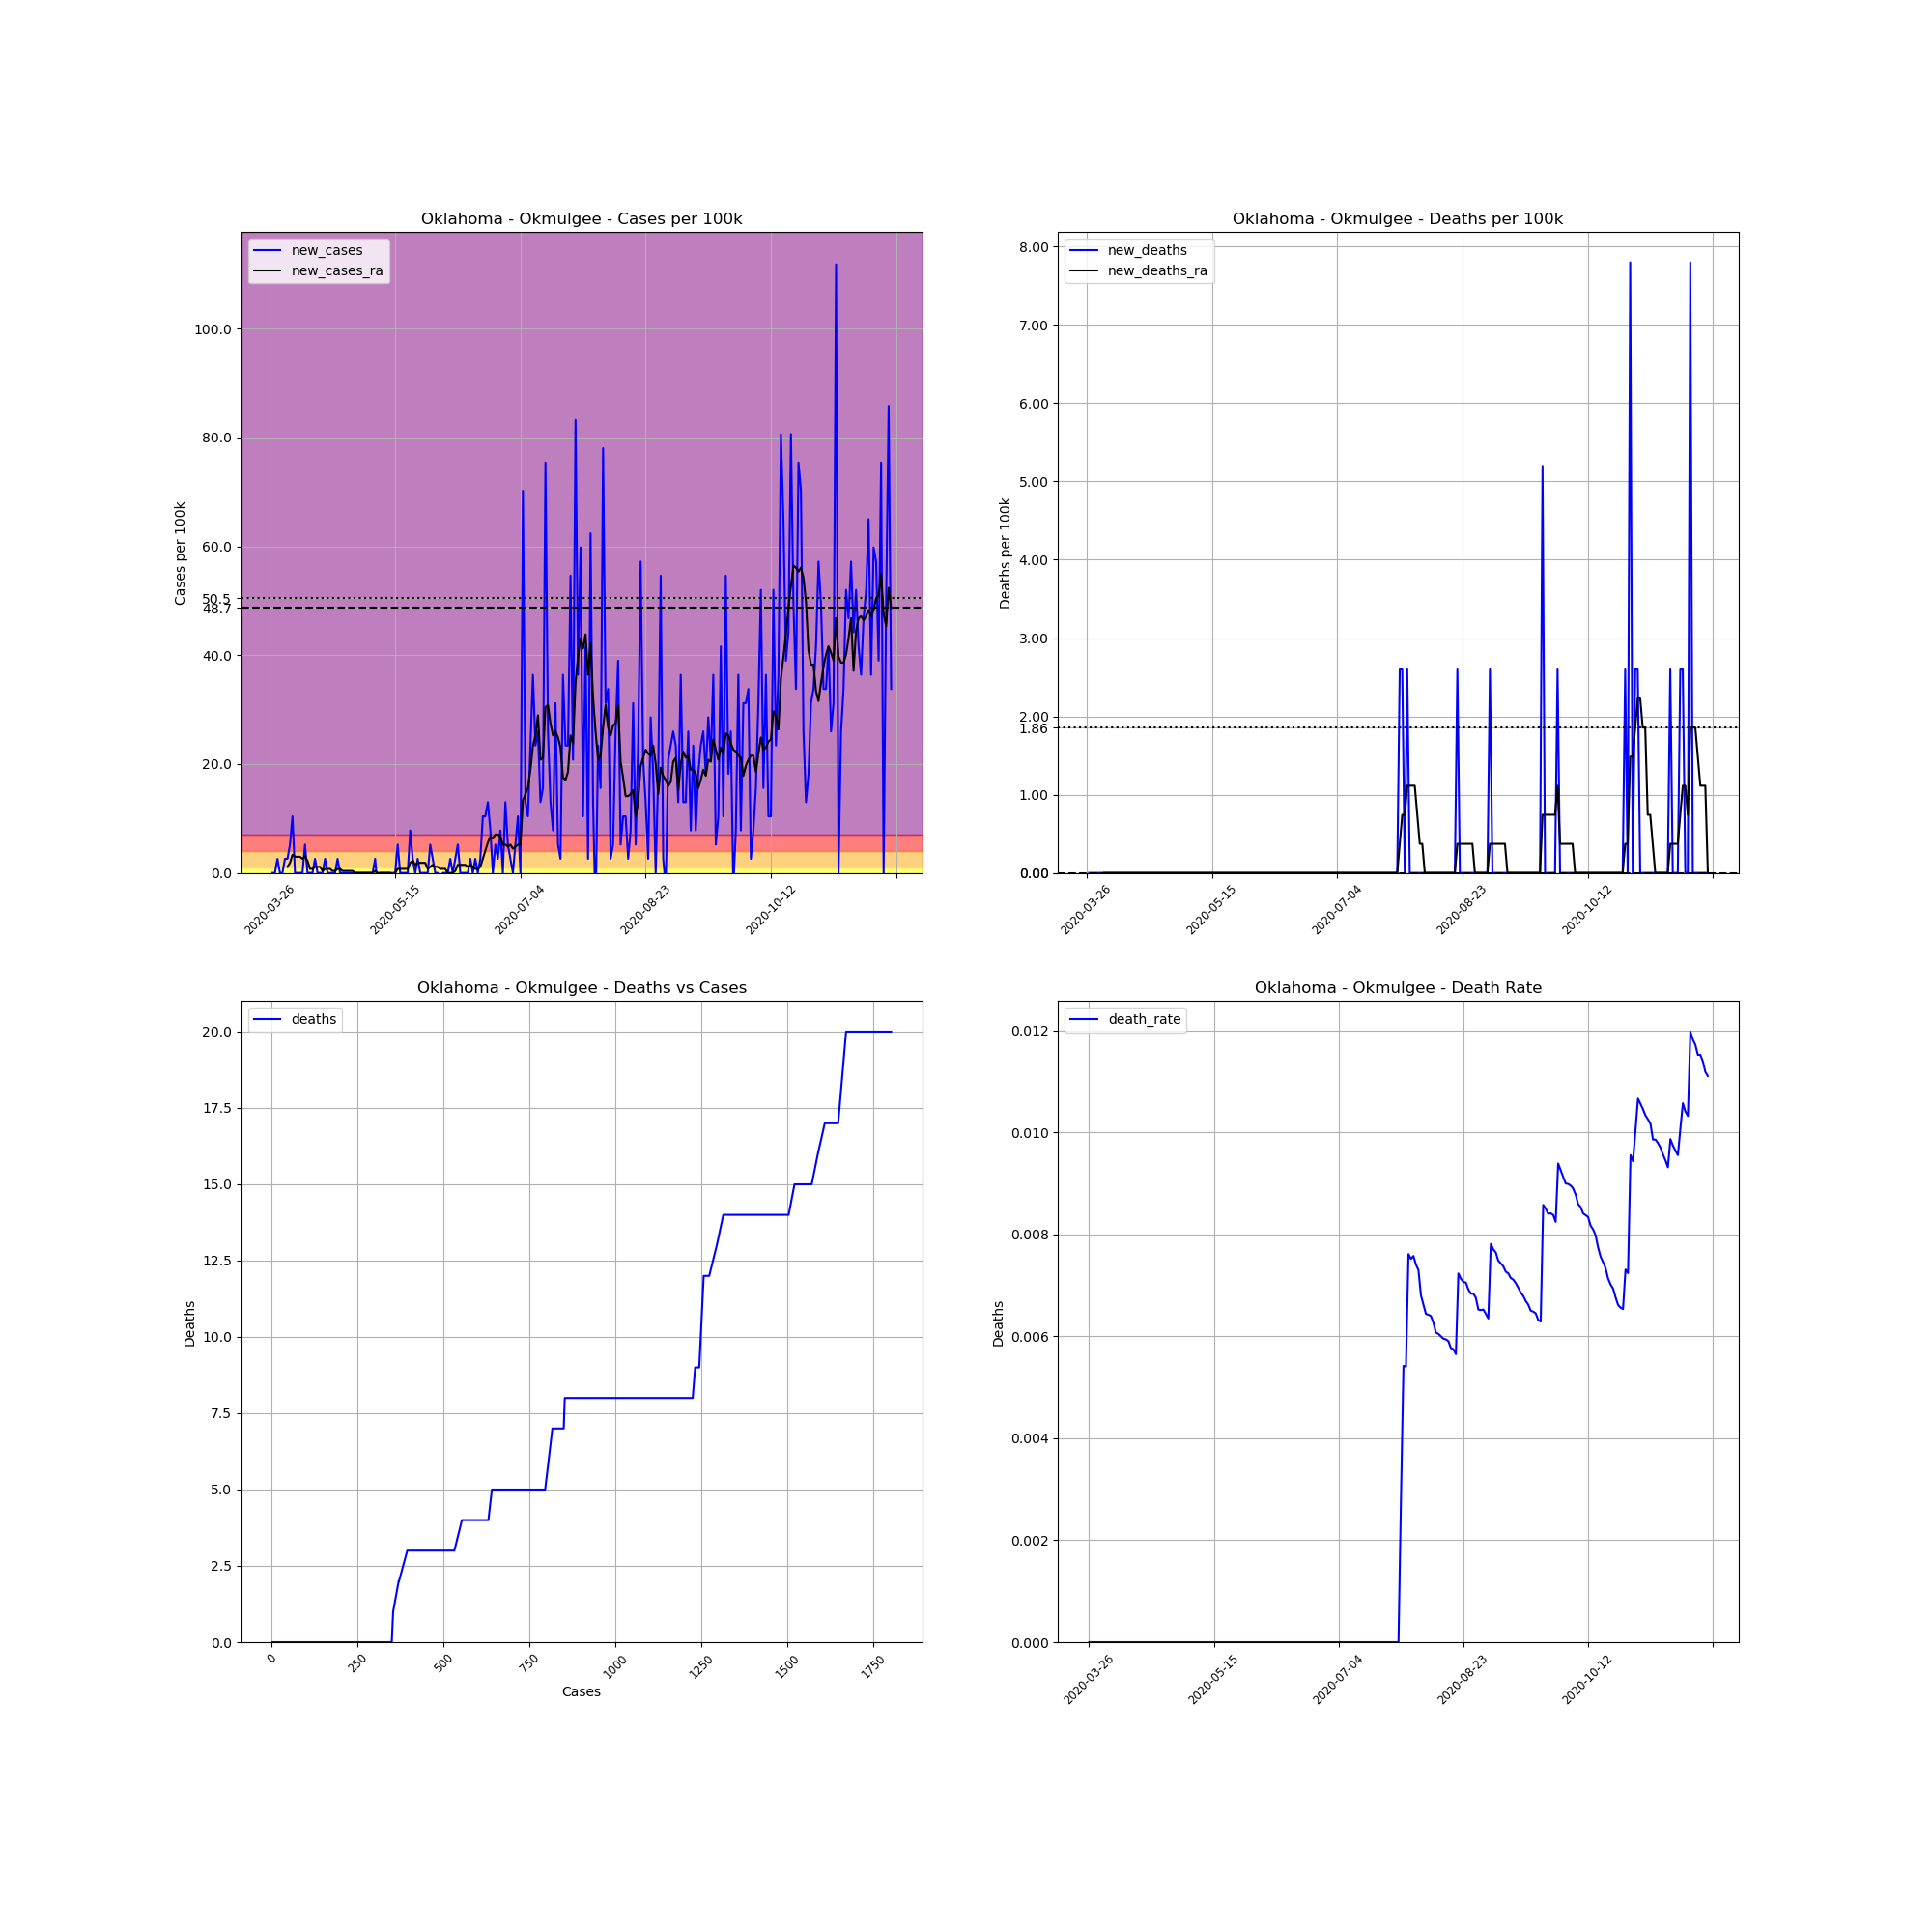

The file beside this chart, header and first rows:
, date, county, state, fips, cases, deaths, COUNTY, STNAME, CTYNAME, POPESTIMATE2019, cases_per_100k, deaths_per_100k, death_rate, new_cases, new_deaths, new_cases_ra, new_deaths_ra
407560, 2020-03-26, Okmulgee, Oklahoma, 40111, 2, 0.0, 111, Oklahoma, Okmulgee, 38465, 5.2, 0.0, 0.0, , , , 
407561, 2020-03-27, Okmulgee, Oklahoma, 40111, 2, 0.0, 111, Oklahoma, Okmulgee, 38465, 5.2, 0.0, 0.0, 0.0, 0.0, , 
407562, 2020-03-28, Okmulgee, Oklahoma, 40111, 2, 0.0, 111, Oklahoma, Okmulgee, 38465, 5.2, 0.0, 0.0, 0.0, 0.0, , 
407563, 2020-03-29, Okmulgee, Oklahoma, 40111, 3, 0.0, 111, Oklahoma, Okmulgee, 38465, 7.799, 0.0, 0.0, 2.6, 0.0, , 
407564, 2020-03-30, Okmulgee, Oklahoma, 40111, 3, 0.0, 111, Oklahoma, Okmulgee, 38465, 7.799, 0.0, 0.0, 0.0, 0.0, , 
407565, 2020-03-31, Okmulgee, Oklahoma, 40111, 3, 0.0, 111, Oklahoma, Okmulgee, 38465, 7.799, 0.0, 0.0, 0.0, 0.0, , 
407566, 2020-04-01, Okmulgee, Oklahoma, 40111, 4, 0.0, 111, Oklahoma, Okmulgee, 38465, 10.4, 0.0, 0.0, 2.6, 0.0, , 
407567, 2020-04-02, Okmulgee, Oklahoma, 40111, 5, 0.0, 111, Oklahoma, Okmulgee, 38465, 13, 0.0, 0.0, 2.6, 0.0, 1.114, 0.0
407568, 2020-04-03, Okmulgee, Oklahoma, 40111, 7, 0.0, 111, Oklahoma, Okmulgee, 38465, 18.2, 0.0, 0.0, 5.2, 0.0, 1.857, 0.0
407569, 2020-04-04, Okmulgee, Oklahoma, 40111, 11, 0.0, 111, Oklahoma, Okmulgee, 38465, 28.6, 0.0, 0.0, 10.4, 0.0, 3.343, 0.0
407570, 2020-04-05, Okmulgee, Oklahoma, 40111, 11, 0.0, 111, Oklahoma, Okmulgee, 38465, 28.6, 0.0, 0.0, 0.0, 0.0, 2.971, 0.0
407571, 2020-04-06, Okmulgee, Oklahoma, 40111, 11, 0.0, 111, Oklahoma, Okmulgee, 38465, 28.6, 0.0, 0.0, 0.0, 0.0, 2.971, 0.0
407572, 2020-04-07, Okmulgee, Oklahoma, 40111, 11, 0.0, 111, Oklahoma, Okmulgee, 38465, 28.6, 0.0, 0.0, 0.0, 0.0, 2.971, 0.0
407573, 2020-04-08, Okmulgee, Oklahoma, 40111, 11, 0.0, 111, Oklahoma, Okmulgee, 38465, 28.6, 0.0, 0.0, 0.0, 0.0, 2.6, 0.0
407574, 2020-04-09, Okmulgee, Oklahoma, 40111, 13, 0.0, 111, Oklahoma, Okmulgee, 38465, 33.8, 0.0, 0.0, 5.2, 0.0, 2.971, 0.0
407575, 2020-04-10, Okmulgee, Oklahoma, 40111, 13, 0.0, 111, Oklahoma, Okmulgee, 38465, 33.8, 0.0, 0.0, 0.0, 0.0, 2.228, 0.0
407576, 2020-04-11, Okmulgee, Oklahoma, 40111, 13, 0.0, 111, Oklahoma, Okmulgee, 38465, 33.8, 0.0, 0.0, 0.0, 0.0, 0.7428, 0.0
407577, 2020-04-12, Okmulgee, Oklahoma, 40111, 13, 0.0, 111, Oklahoma, Okmulgee, 38465, 33.8, 0.0, 0.0, 0.0, 0.0, 0.7428, 0.0
407578, 2020-04-13, Okmulgee, Oklahoma, 40111, 14, 0.0, 111, Oklahoma, Okmulgee, 38465, 36.4, 0.0, 0.0, 2.6, 0.0, 1.114, 0.0
407579, 2020-04-14, Okmulgee, Oklahoma, 40111, 14, 0.0, 111, Oklahoma, Okmulgee, 38465, 36.4, 0.0, 0.0, 0.0, 0.0, 1.114, 0.0
407580, 2020-04-15, Okmulgee, Oklahoma, 40111, 14, 0.0, 111, Oklahoma, Okmulgee, 38465, 36.4, 0.0, 0.0, 0.0, 0.0, 1.114, 0.0
407581, 2020-04-16, Okmulgee, Oklahoma, 40111, 14, 0.0, 111, Oklahoma, Okmulgee, 38465, 36.4, 0.0, 0.0, 0.0, 0.0, 0.3714, 0.0
407582, 2020-04-17, Okmulgee, Oklahoma, 40111, 15, 0.0, 111, Oklahoma, Okmulgee, 38465, 39, 0.0, 0.0, 2.6, 0.0, 0.7428, 0.0
407583, 2020-04-18, Okmulgee, Oklahoma, 40111, 15, 0.0, 111, Oklahoma, Okmulgee, 38465, 39, 0.0, 0.0, 0.0, 0.0, 0.7428, 0.0
407584, 2020-04-19, Okmulgee, Oklahoma, 40111, 15, 0.0, 111, Oklahoma, Okmulgee, 38465, 39, 0.0, 0.0, 0.0, 0.0, 0.7428, 0.0
407585, 2020-04-20, Okmulgee, Oklahoma, 40111, 15, 0.0, 111, Oklahoma, Okmulgee, 38465, 39, 0.0, 0.0, 0.0, 0.0, 0.3714, 0.0
407586, 2020-04-21, Okmulgee, Oklahoma, 40111, 15, 0.0, 111, Oklahoma, Okmulgee, 38465, 39, 0.0, 0.0, 0.0, 0.0, 0.3714, 0.0
407587, 2020-04-22, Okmulgee, Oklahoma, 40111, 16, 0.0, 111, Oklahoma, Okmulgee, 38465, 41.6, 0.0, 0.0, 2.6, 0.0, 0.7428, 0.0
407588, 2020-04-23, Okmulgee, Oklahoma, 40111, 16, 0.0, 111, Oklahoma, Okmulgee, 38465, 41.6, 0.0, 0.0, 0.0, 0.0, 0.7428, 0.0
407589, 2020-04-24, Okmulgee, Oklahoma, 40111, 16, 0.0, 111, Oklahoma, Okmulgee, 38465, 41.6, 0.0, 0.0, 0.0, 0.0, 0.3714, 0.0
407590, 2020-04-25, Okmulgee, Oklahoma, 40111, 16, 0.0, 111, Oklahoma, Okmulgee, 38465, 41.6, 0.0, 0.0, 0.0, 0.0, 0.3714, 0.0
407591, 2020-04-26, Okmulgee, Oklahoma, 40111, 16, 0.0, 111, Oklahoma, Okmulgee, 38465, 41.6, 0.0, 0.0, 0.0, 0.0, 0.3714, 0.0
407592, 2020-04-27, Okmulgee, Oklahoma, 40111, 16, 0.0, 111, Oklahoma, Okmulgee, 38465, 41.6, 0.0, 0.0, 0.0, 0.0, 0.3714, 0.0
407593, 2020-04-28, Okmulgee, Oklahoma, 40111, 16, 0.0, 111, Oklahoma, Okmulgee, 38465, 41.6, 0.0, 0.0, 0.0, 0.0, 0.3714, 0.0
407594, 2020-04-29, Okmulgee, Oklahoma, 40111, 16, 0.0, 111, Oklahoma, Okmulgee, 38465, 41.6, 0.0, 0.0, 0.0, 0.0, 0.0, 0.0
407595, 2020-04-30, Okmulgee, Oklahoma, 40111, 16, 0.0, 111, Oklahoma, Okmulgee, 38465, 41.6, 0.0, 0.0, 0.0, 0.0, 0.0, 0.0
407596, 2020-05-01, Okmulgee, Oklahoma, 40111, 16, 0.0, 111, Oklahoma, Okmulgee, 38465, 41.6, 0.0, 0.0, 0.0, 0.0, 0.0, 0.0
407597, 2020-05-02, Okmulgee, Oklahoma, 40111, 16, 0.0, 111, Oklahoma, Okmulgee, 38465, 41.6, 0.0, 0.0, 0.0, 0.0, 0.0, 0.0
407598, 2020-05-03, Okmulgee, Oklahoma, 40111, 16, 0.0, 111, Oklahoma, Okmulgee, 38465, 41.6, 0.0, 0.0, 0.0, 0.0, 0.0, 0.0
407599, 2020-05-04, Okmulgee, Oklahoma, 40111, 16, 0.0, 111, Oklahoma, Okmulgee, 38465, 41.6, 0.0, 0.0, 0.0, 0.0, 0.0, 0.0
407600, 2020-05-05, Okmulgee, Oklahoma, 40111, 16, 0.0, 111, Oklahoma, Okmulgee, 38465, 41.6, 0.0, 0.0, 0.0, 0.0, 0.0, 0.0
407601, 2020-05-06, Okmulgee, Oklahoma, 40111, 16, 0.0, 111, Oklahoma, Okmulgee, 38465, 41.6, 0.0, 0.0, 0.0, 0.0, 0.0, 0.0
407602, 2020-05-07, Okmulgee, Oklahoma, 40111, 17, 0.0, 111, Oklahoma, Okmulgee, 38465, 44.2, 0.0, 0.0, 2.6, 0.0, 0.3714, 0.0
407603, 2020-05-08, Okmulgee, Oklahoma, 40111, 16, 0.0, 111, Oklahoma, Okmulgee, 38465, 41.6, 0.0, 0.0, -2.6, 0.0, -2.5376526277146434e-16, 0.0
407604, 2020-05-09, Okmulgee, Oklahoma, 40111, 16, 0.0, 111, Oklahoma, Okmulgee, 38465, 41.6, 0.0, 0.0, 0.0, 0.0, -2.5376526277146434e-16, 0.0
407605, 2020-05-10, Okmulgee, Oklahoma, 40111, 16, 0.0, 111, Oklahoma, Okmulgee, 38465, 41.6, 0.0, 0.0, 0.0, 0.0, -2.5376526277146434e-16, 0.0
407606, 2020-05-11, Okmulgee, Oklahoma, 40111, 16, 0.0, 111, Oklahoma, Okmulgee, 38465, 41.6, 0.0, 0.0, 0.0, 0.0, -2.5376526277146434e-16, 0.0
407607, 2020-05-12, Okmulgee, Oklahoma, 40111, 16, 0.0, 111, Oklahoma, Okmulgee, 38465, 41.6, 0.0, 0.0, 0.0, 0.0, -2.5376526277146434e-16, 0.0
407608, 2020-05-13, Okmulgee, Oklahoma, 40111, 16, 0.0, 111, Oklahoma, Okmulgee, 38465, 41.6, 0.0, 0.0, 0.0, 0.0, -2.5376526277146434e-16, 0.0
407609, 2020-05-14, Okmulgee, Oklahoma, 40111, 16, 0.0, 111, Oklahoma, Okmulgee, 38465, 41.6, 0.0, 0.0, 0.0, 0.0, -0.3714, 0.0
407610, 2020-05-15, Okmulgee, Oklahoma, 40111, 16, 0.0, 111, Oklahoma, Okmulgee, 38465, 41.6, 0.0, 0.0, 0.0, 0.0, 0.0, 0.0
407611, 2020-05-16, Okmulgee, Oklahoma, 40111, 18, 0.0, 111, Oklahoma, Okmulgee, 38465, 46.8, 0.0, 0.0, 5.2, 0.0, 0.7428, 0.0
407612, 2020-05-17, Okmulgee, Oklahoma, 40111, 18, 0.0, 111, Oklahoma, Okmulgee, 38465, 46.8, 0.0, 0.0, 0.0, 0.0, 0.7428, 0.0
407613, 2020-05-18, Okmulgee, Oklahoma, 40111, 18, 0.0, 111, Oklahoma, Okmulgee, 38465, 46.8, 0.0, 0.0, 0.0, 0.0, 0.7428, 0.0
407614, 2020-05-19, Okmulgee, Oklahoma, 40111, 18, 0.0, 111, Oklahoma, Okmulgee, 38465, 46.8, 0.0, 0.0, 0.0, 0.0, 0.7428, 0.0
407615, 2020-05-20, Okmulgee, Oklahoma, 40111, 18, 0.0, 111, Oklahoma, Okmulgee, 38465, 46.8, 0.0, 0.0, 0.0, 0.0, 0.7428, 0.0
407616, 2020-05-21, Okmulgee, Oklahoma, 40111, 21, 0.0, 111, Oklahoma, Okmulgee, 38465, 54.6, 0.0, 0.0, 7.799, 0.0, 1.857, 0.0
407617, 2020-05-22, Okmulgee, Oklahoma, 40111, 22, 0.0, 111, Oklahoma, Okmulgee, 38465, 57.19, 0.0, 0.0, 2.6, 0.0, 2.228, 0.0
407618, 2020-05-23, Okmulgee, Oklahoma, 40111, 22, 0.0, 111, Oklahoma, Okmulgee, 38465, 57.19, 0.0, 0.0, 0.0, 0.0, 1.486, 0.0
407619, 2020-05-24, Okmulgee, Oklahoma, 40111, 23, 0.0, 111, Oklahoma, Okmulgee, 38465, 59.79, 0.0, 0.0, 2.6, 0.0, 1.857, 0.0
... 189 more rows
